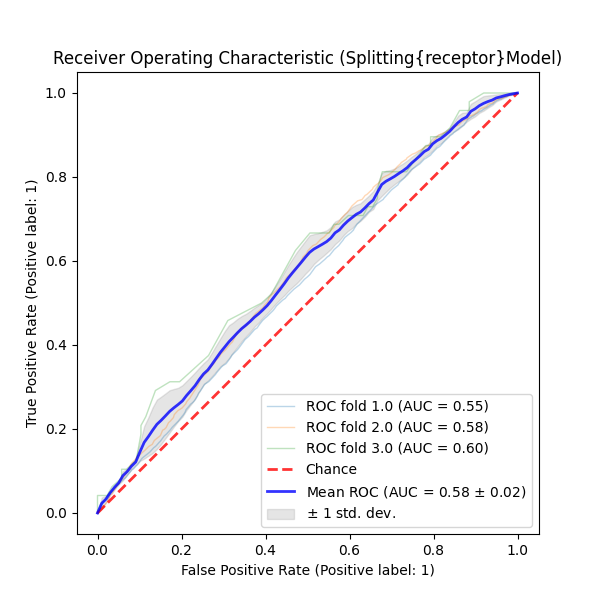

Source data for this figure (header and first rows):
QSPRID	pchembl_value_Mean_Label	pchembl_value_Mean_Prediction	pchembl_value_Mean_ProbabilityClass_0	pchembl_value_Mean_ProbabilityClass_1	Fold
SplittinghERGDataset_00000	True	1	0.434	0.566	0.0
SplittinghERGDataset_00001	True	1	0.434	0.566	0.0
SplittinghERGDataset_00002	False	0	0.5417	0.4583	0.0
SplittinghERGDataset_00003	True	1	0.1875	0.8125	0.0
SplittinghERGDataset_00004	False	1	0.1875	0.8125	0.0
SplittinghERGDataset_00005	True	1	0.2083	0.7917	0.0
SplittinghERGDataset_00006	True	1	0.2083	0.7917	0.0
SplittinghERGDataset_00007	False	0	0.5104	0.4896	0.0
SplittinghERGDataset_00008	True	1	0.3854	0.6146	0.0
SplittinghERGDataset_00009	False	1	0.3854	0.6146	0.0
SplittinghERGDataset_00010	True	1	0.3333	0.6667	0.0
SplittinghERGDataset_00011	False	1	0.2465	0.7535	0.0
SplittinghERGDataset_00012	False	1	0.2465	0.7535	0.0
SplittinghERGDataset_00013	True	1	0.4722	0.5278	0.0
SplittinghERGDataset_00015	True	1	0.4583	0.5417	0.0
SplittinghERGDataset_00016	False	1	0.4583	0.5417	0.0
SplittinghERGDataset_00017	True	1	0.4583	0.5417	0.0
SplittinghERGDataset_00018	True	0	0.8854	0.1146	0.0
SplittinghERGDataset_00019	False	0	0.5174	0.4826	0.0
SplittinghERGDataset_00020	True	0	0.5174	0.4826	0.0
SplittinghERGDataset_00021	False	1	0.4618	0.5382	0.0
SplittinghERGDataset_00022	False	1	0.4618	0.5382	0.0
SplittinghERGDataset_00023	True	0	0.5417	0.4583	0.0
SplittinghERGDataset_00024	True	0	0.5417	0.4583	0.0
SplittinghERGDataset_00025	True	0	0.5417	0.4583	0.0
SplittinghERGDataset_00026	True	1	0.3507	0.6493	0.0
SplittinghERGDataset_00027	True	1	0.2188	0.7812	0.0
SplittinghERGDataset_00028	False	1	0.4062	0.5938	0.0
SplittinghERGDataset_00029	False	1	0.4062	0.5938	0.0
SplittinghERGDataset_00030	False	0	0.625	0.375	0.0
SplittinghERGDataset_00031	False	0	0.625	0.375	0.0
SplittinghERGDataset_00032	True	1	0.2812	0.7188	0.0
SplittinghERGDataset_00033	False	1	0.2812	0.7188	0.0
SplittinghERGDataset_00034	True	1	0.1875	0.8125	0.0
SplittinghERGDataset_00035	False	1	0.1875	0.8125	0.0
SplittinghERGDataset_00036	False	1	0.1875	0.8125	0.0
SplittinghERGDataset_00037	True	1	0.1875	0.8125	0.0
SplittinghERGDataset_00038	True	1	0.434	0.566	0.0
SplittinghERGDataset_00039	False	1	0.434	0.566	0.0
SplittinghERGDataset_00040	True	1	0.3785	0.6215	0.0
SplittinghERGDataset_00041	True	1	0.3889	0.6111	0.0
SplittinghERGDataset_00042	False	1	0.3889	0.6111	0.0
SplittinghERGDataset_00043	False	1	0.3889	0.6111	0.0
SplittinghERGDataset_00044	True	0	0.5278	0.4722	0.0
SplittinghERGDataset_00045	False	0	0.5278	0.4722	0.0
SplittinghERGDataset_00046	False	0	0.5278	0.4722	0.0
SplittinghERGDataset_00047	True	0	0.5	0.5	0.0
SplittinghERGDataset_00048	True	0	0.5	0.5	0.0
SplittinghERGDataset_00049	True	0	0.5	0.5	0.0
SplittinghERGDataset_00050	False	1	0.3021	0.6979	0.0
SplittinghERGDataset_00051	True	0	0.7361	0.2639	0.0
SplittinghERGDataset_00052	True	0	0.7361	0.2639	0.0
SplittinghERGDataset_00053	True	0	0.7361	0.2639	0.0
SplittinghERGDataset_00054	True	0	0.7361	0.2639	0.0
SplittinghERGDataset_00055	True	0	0.5972	0.4028	0.0
SplittinghERGDataset_00056	True	0	0.5729	0.4271	0.0
SplittinghERGDataset_00057	True	0	0.5729	0.4271	0.0
SplittinghERGDataset_00058	True	0	0.5729	0.4271	0.0
SplittinghERGDataset_00059	False	1	0.4028	0.5972	0.0
SplittinghERGDataset_00060	False	0	0.6007	0.3993	0.0
... 17,640 more rows
